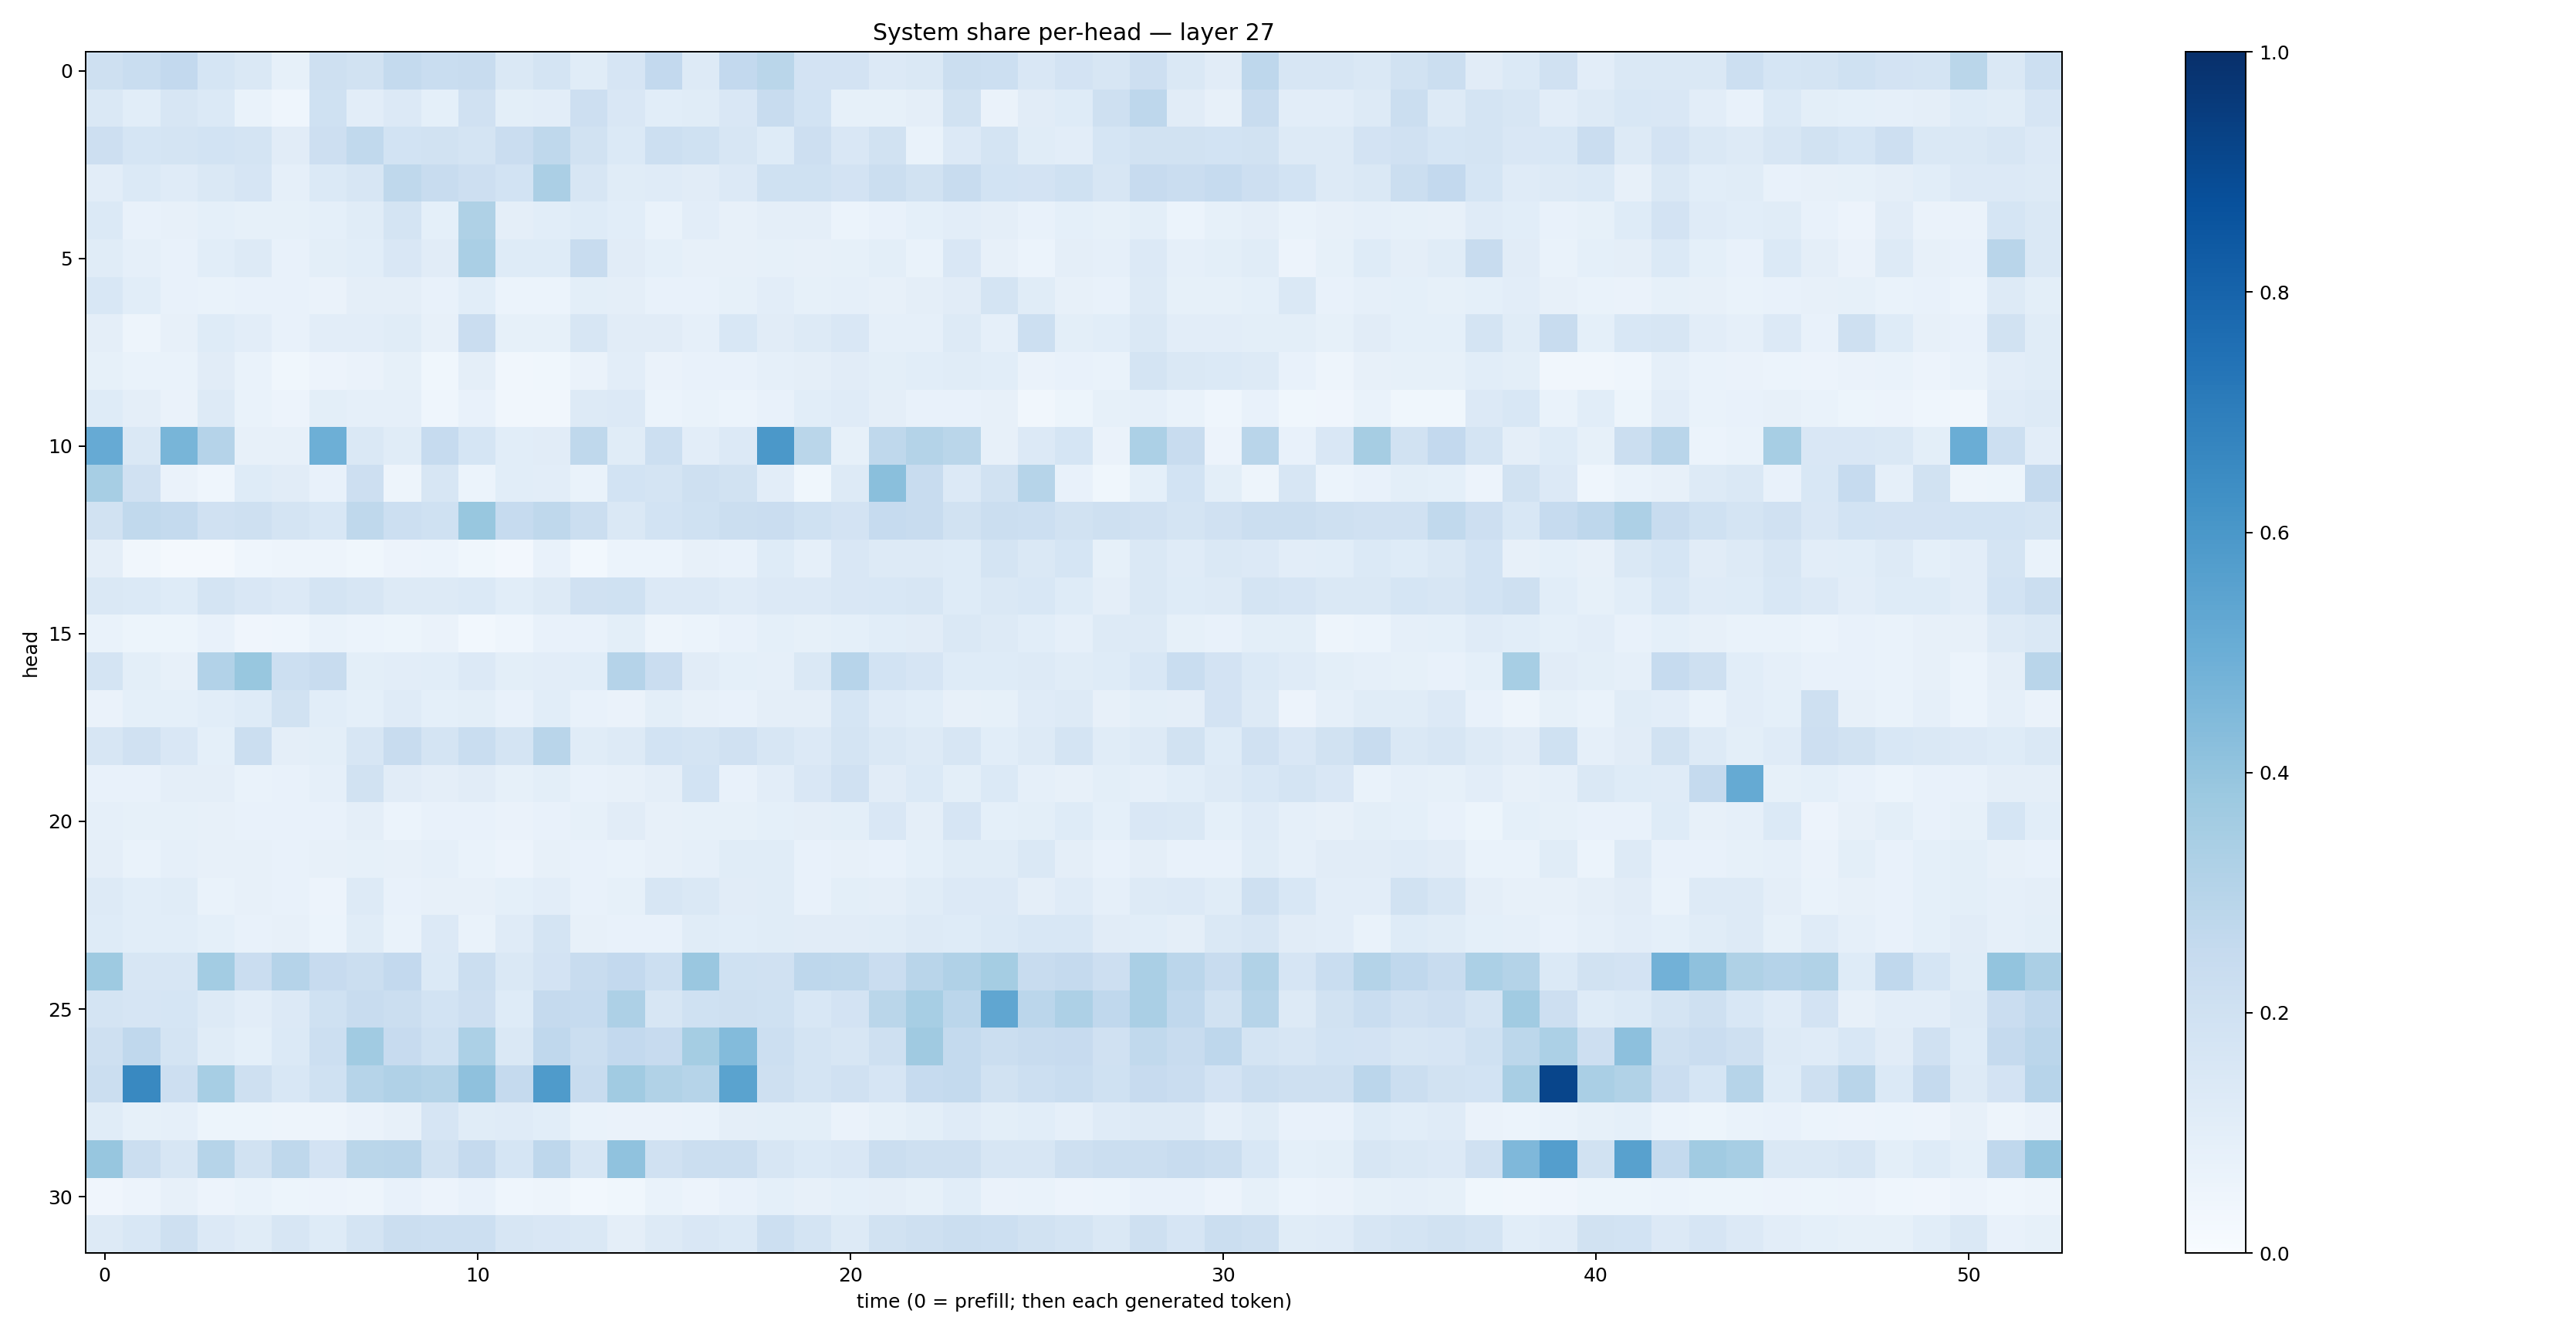

Data behind this chart, as committed beside it:
0.20654467, 0.23250742, 0.25894248, 0.16979639, 0.14643908, 0.08508566, 0.20969984, 0.19072567, 0.25683728, 0.23242353, 0.23744334, 0.14169508, 0.17537981, 0.11472636, 0.16480644, 0.26039782, 0.12536617, 0.25864196, 0.28556585, 0.18256004, 0.1815721, 0.13299213, 0.14176342, 0.22192971
0.142, 0.1087, 0.1589, 0.1379, 0.06998, 0.04483, 0.1994, 0.1053, 0.1343, 0.09183, 0.1957, 0.09849, 0.1043, 0.2124, 0.1509, 0.1068, 0.1154, 0.1519, 0.2379, 0.1861, 0.08501, 0.08535, 0.09555, 0.1947
0.2118, 0.1693, 0.1738, 0.1843, 0.1753, 0.111, 0.2123, 0.2631, 0.187, 0.1919, 0.1784, 0.2272, 0.2728, 0.1902, 0.1402, 0.2183, 0.2027, 0.1621, 0.124, 0.2147, 0.1491, 0.1947, 0.06982, 0.135
0.1028, 0.1374, 0.1205, 0.144, 0.165, 0.08964, 0.1396, 0.1611, 0.2714, 0.2373, 0.2119, 0.1853, 0.3345, 0.1579, 0.1167, 0.121, 0.1102, 0.1364, 0.2011, 0.2006, 0.1828, 0.2238, 0.1878, 0.2366
0.1376, 0.07263, 0.07965, 0.09374, 0.08394, 0.08223, 0.09149, 0.1158, 0.1728, 0.08995, 0.3222, 0.09381, 0.1059, 0.1249, 0.1078, 0.06642, 0.103, 0.08023, 0.09426, 0.09637, 0.0605, 0.07109, 0.09339, 0.1049
0.1168, 0.08596, 0.07718, 0.1059, 0.1278, 0.0778, 0.1009, 0.1062, 0.1506, 0.1099, 0.3371, 0.1218, 0.1232, 0.2401, 0.1112, 0.09229, 0.08055, 0.07982, 0.08428, 0.08167, 0.08346, 0.09801, 0.06946, 0.1486
0.1549, 0.1062, 0.07641, 0.06872, 0.07444, 0.0727, 0.06593, 0.09511, 0.09704, 0.07041, 0.109, 0.05961, 0.06083, 0.09946, 0.09413, 0.07161, 0.07489, 0.0831, 0.1051, 0.08234, 0.08601, 0.0811, 0.09641, 0.1109
0.09694, 0.05029, 0.08197, 0.1214, 0.104, 0.07757, 0.103, 0.1042, 0.1164, 0.08105, 0.2272, 0.08332, 0.08266, 0.1603, 0.1096, 0.11, 0.08805, 0.1549, 0.1096, 0.1313, 0.1498, 0.08726, 0.08877, 0.1325
0.08297, 0.06749, 0.06785, 0.1117, 0.06696, 0.03886, 0.05736, 0.06507, 0.08299, 0.03769, 0.09441, 0.0349, 0.03839, 0.0628, 0.1036, 0.06273, 0.07108, 0.07258, 0.08626, 0.09564, 0.1094, 0.09834, 0.1071, 0.1167
0.122, 0.09457, 0.06552, 0.1303, 0.06751, 0.05542, 0.1014, 0.08917, 0.08851, 0.04333, 0.07282, 0.03347, 0.03501, 0.1323, 0.1343, 0.061, 0.06816, 0.06083, 0.07639, 0.1059, 0.1184, 0.09624, 0.07424, 0.07058
0.5126, 0.1413, 0.4654, 0.3021, 0.07814, 0.07926, 0.4947, 0.1458, 0.1145, 0.2475, 0.1692, 0.1061, 0.11, 0.2727, 0.1161, 0.2183, 0.1017, 0.136, 0.5939, 0.2876, 0.08355, 0.2705, 0.3077, 0.2875
0.3453, 0.197, 0.06621, 0.04432, 0.1224, 0.1114, 0.07619, 0.213, 0.04944, 0.16, 0.0602, 0.1081, 0.102, 0.06769, 0.1846, 0.1731, 0.2053, 0.193, 0.1055, 0.03579, 0.131, 0.4232, 0.2396, 0.1339
0.1907, 0.262, 0.2572, 0.1967, 0.2079, 0.1794, 0.156, 0.273, 0.2164, 0.2003, 0.3885, 0.2469, 0.2715, 0.2265, 0.146, 0.1857, 0.2027, 0.225, 0.2287, 0.2002, 0.1835, 0.2463, 0.2351, 0.1896
0.09558, 0.03401, 0.01875, 0.0198, 0.04638, 0.04776, 0.04726, 0.03714, 0.05541, 0.05986, 0.0377, 0.02457, 0.07302, 0.02937, 0.06035, 0.06024, 0.07939, 0.07527, 0.1216, 0.08637, 0.1517, 0.1253, 0.1252, 0.1223
0.1484, 0.1381, 0.1221, 0.1745, 0.1498, 0.1337, 0.1784, 0.1589, 0.131, 0.1265, 0.137, 0.1067, 0.1312, 0.1962, 0.2011, 0.1331, 0.1348, 0.1182, 0.1338, 0.1365, 0.15, 0.1556, 0.1565, 0.125
0.06955, 0.05106, 0.05255, 0.0724, 0.03985, 0.04382, 0.06886, 0.05886, 0.05462, 0.0644, 0.03056, 0.04427, 0.07588, 0.07337, 0.09768, 0.04701, 0.06217, 0.07161, 0.09017, 0.08339, 0.09326, 0.1064, 0.1117, 0.1482
0.1727, 0.1004, 0.07964, 0.3093, 0.3876, 0.2155, 0.2346, 0.1002, 0.1025, 0.1089, 0.1343, 0.09989, 0.1032, 0.1056, 0.3012, 0.2286, 0.113, 0.09347, 0.08886, 0.1437, 0.2946, 0.1856, 0.1652, 0.1217
0.06279, 0.09345, 0.09072, 0.1078, 0.1228, 0.1936, 0.1065, 0.0902, 0.1193, 0.09367, 0.1003, 0.07574, 0.108, 0.07222, 0.06456, 0.09906, 0.0788, 0.07675, 0.09762, 0.09443, 0.1709, 0.1187, 0.1083, 0.08127
0.1625, 0.1985, 0.1509, 0.09039, 0.2224, 0.09577, 0.1001, 0.1621, 0.2352, 0.1794, 0.2314, 0.1743, 0.2901, 0.1133, 0.1273, 0.1872, 0.1726, 0.1992, 0.1608, 0.1355, 0.1754, 0.1465, 0.1287, 0.1621
0.07361, 0.07081, 0.09636, 0.09707, 0.06739, 0.07492, 0.08597, 0.1916, 0.1115, 0.0955, 0.1115, 0.08467, 0.09803, 0.07034, 0.07885, 0.09442, 0.185, 0.07662, 0.1029, 0.1493, 0.1978, 0.1129, 0.137, 0.09938
0.08739, 0.08253, 0.08434, 0.08102, 0.07771, 0.07466, 0.07332, 0.09476, 0.05868, 0.07414, 0.07575, 0.06379, 0.07267, 0.08453, 0.1099, 0.07892, 0.08583, 0.0848, 0.09089, 0.0967, 0.1006, 0.1503, 0.09452, 0.1676
0.09431, 0.06957, 0.08897, 0.08159, 0.07835, 0.07302, 0.08121, 0.08564, 0.07846, 0.08974, 0.06951, 0.05532, 0.08088, 0.07089, 0.06729, 0.08202, 0.08756, 0.1159, 0.1169, 0.07645, 0.08176, 0.07389, 0.09025, 0.1153
0.1276, 0.1058, 0.1149, 0.06871, 0.07946, 0.07273, 0.05489, 0.1278, 0.07509, 0.08191, 0.0791, 0.09365, 0.1042, 0.07257, 0.08212, 0.1572, 0.1453, 0.113, 0.1147, 0.07537, 0.09995, 0.09652, 0.114, 0.1352
0.1244, 0.1091, 0.1089, 0.09373, 0.07085, 0.08034, 0.05886, 0.1137, 0.06761, 0.1332, 0.06823, 0.1185, 0.1723, 0.07993, 0.07721, 0.07773, 0.116, 0.1061, 0.116, 0.1125, 0.1117, 0.1165, 0.1317, 0.1222
0.3749, 0.1638, 0.1624, 0.357, 0.2276, 0.3046, 0.2456, 0.2251, 0.2589, 0.1403, 0.2223, 0.1423, 0.1813, 0.2354, 0.261, 0.2162, 0.3833, 0.2019, 0.1976, 0.2735, 0.272, 0.2268, 0.2917, 0.3165
0.1721, 0.1671, 0.1715, 0.1266, 0.1039, 0.133, 0.2001, 0.2402, 0.2257, 0.1866, 0.2139, 0.1222, 0.2519, 0.2478, 0.3271, 0.1596, 0.2022, 0.2104, 0.2026, 0.1533, 0.1821, 0.2874, 0.3453, 0.284
0.2106, 0.267, 0.1741, 0.1143, 0.09013, 0.1376, 0.216, 0.3633, 0.2453, 0.2027, 0.3302, 0.1439, 0.2686, 0.2196, 0.259, 0.2439, 0.3537, 0.4389, 0.2158, 0.1723, 0.1619, 0.2059, 0.3691, 0.255
0.2209, 0.6598, 0.2123, 0.3458, 0.2055, 0.1537, 0.2029, 0.2995, 0.3178, 0.3064, 0.4111, 0.2537, 0.5858, 0.2373, 0.367, 0.3142, 0.2984, 0.5506, 0.2109, 0.1751, 0.1956, 0.1648, 0.2494, 0.2542
0.1141, 0.08322, 0.08841, 0.0527, 0.05347, 0.04993, 0.04782, 0.06514, 0.07908, 0.1648, 0.1159, 0.118, 0.1079, 0.0672, 0.0647, 0.06313, 0.0686, 0.09559, 0.09776, 0.0979, 0.06573, 0.0829, 0.09866, 0.1181
0.3916, 0.2217, 0.1586, 0.2977, 0.1893, 0.2705, 0.1817, 0.2867, 0.2927, 0.1926, 0.2532, 0.1716, 0.2757, 0.1592, 0.4084, 0.1964, 0.2216, 0.2243, 0.1581, 0.1385, 0.1513, 0.2196, 0.2096, 0.2055
0.03989, 0.05498, 0.07856, 0.05546, 0.06918, 0.0539, 0.05784, 0.04875, 0.07212, 0.05835, 0.07592, 0.04624, 0.04937, 0.02871, 0.03831, 0.06744, 0.05643, 0.071, 0.09353, 0.08023, 0.09179, 0.09389, 0.08383, 0.1075
0.1326, 0.1543, 0.2069, 0.1366, 0.1134, 0.1605, 0.1239, 0.1751, 0.221, 0.2184, 0.217, 0.1622, 0.1486, 0.1439, 0.09404, 0.1271, 0.15, 0.137, 0.2162, 0.1736, 0.1286, 0.1935, 0.2088, 0.2223
